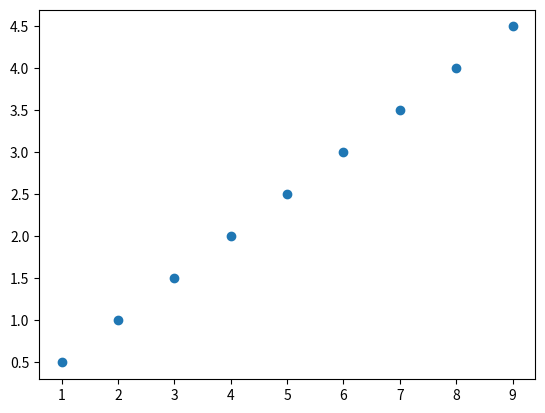

This chart was generated by the following Python code:
import pandas as pd
from matplotlib import pyplot as plt


def plot_x_and_y():
    data = [[1, 2], [2, 3], [3, 4]]

    df = pd.DataFrame(data, columns=["x", "y"])
    plt.plot(df.x, df.y, "o")
    plt.show()


def plot_x_and_y_custom_function():
    data = []
    for i in range(1, 10):
        # Custom function to derive y. (i / 2) could be any function.
        data.append([i, (i / 2)])

    df = pd.DataFrame(data, columns=["x", "y"])
    plt.plot(df.x, df.y, "o")
    plt.show()


plot_x_and_y_custom_function()
